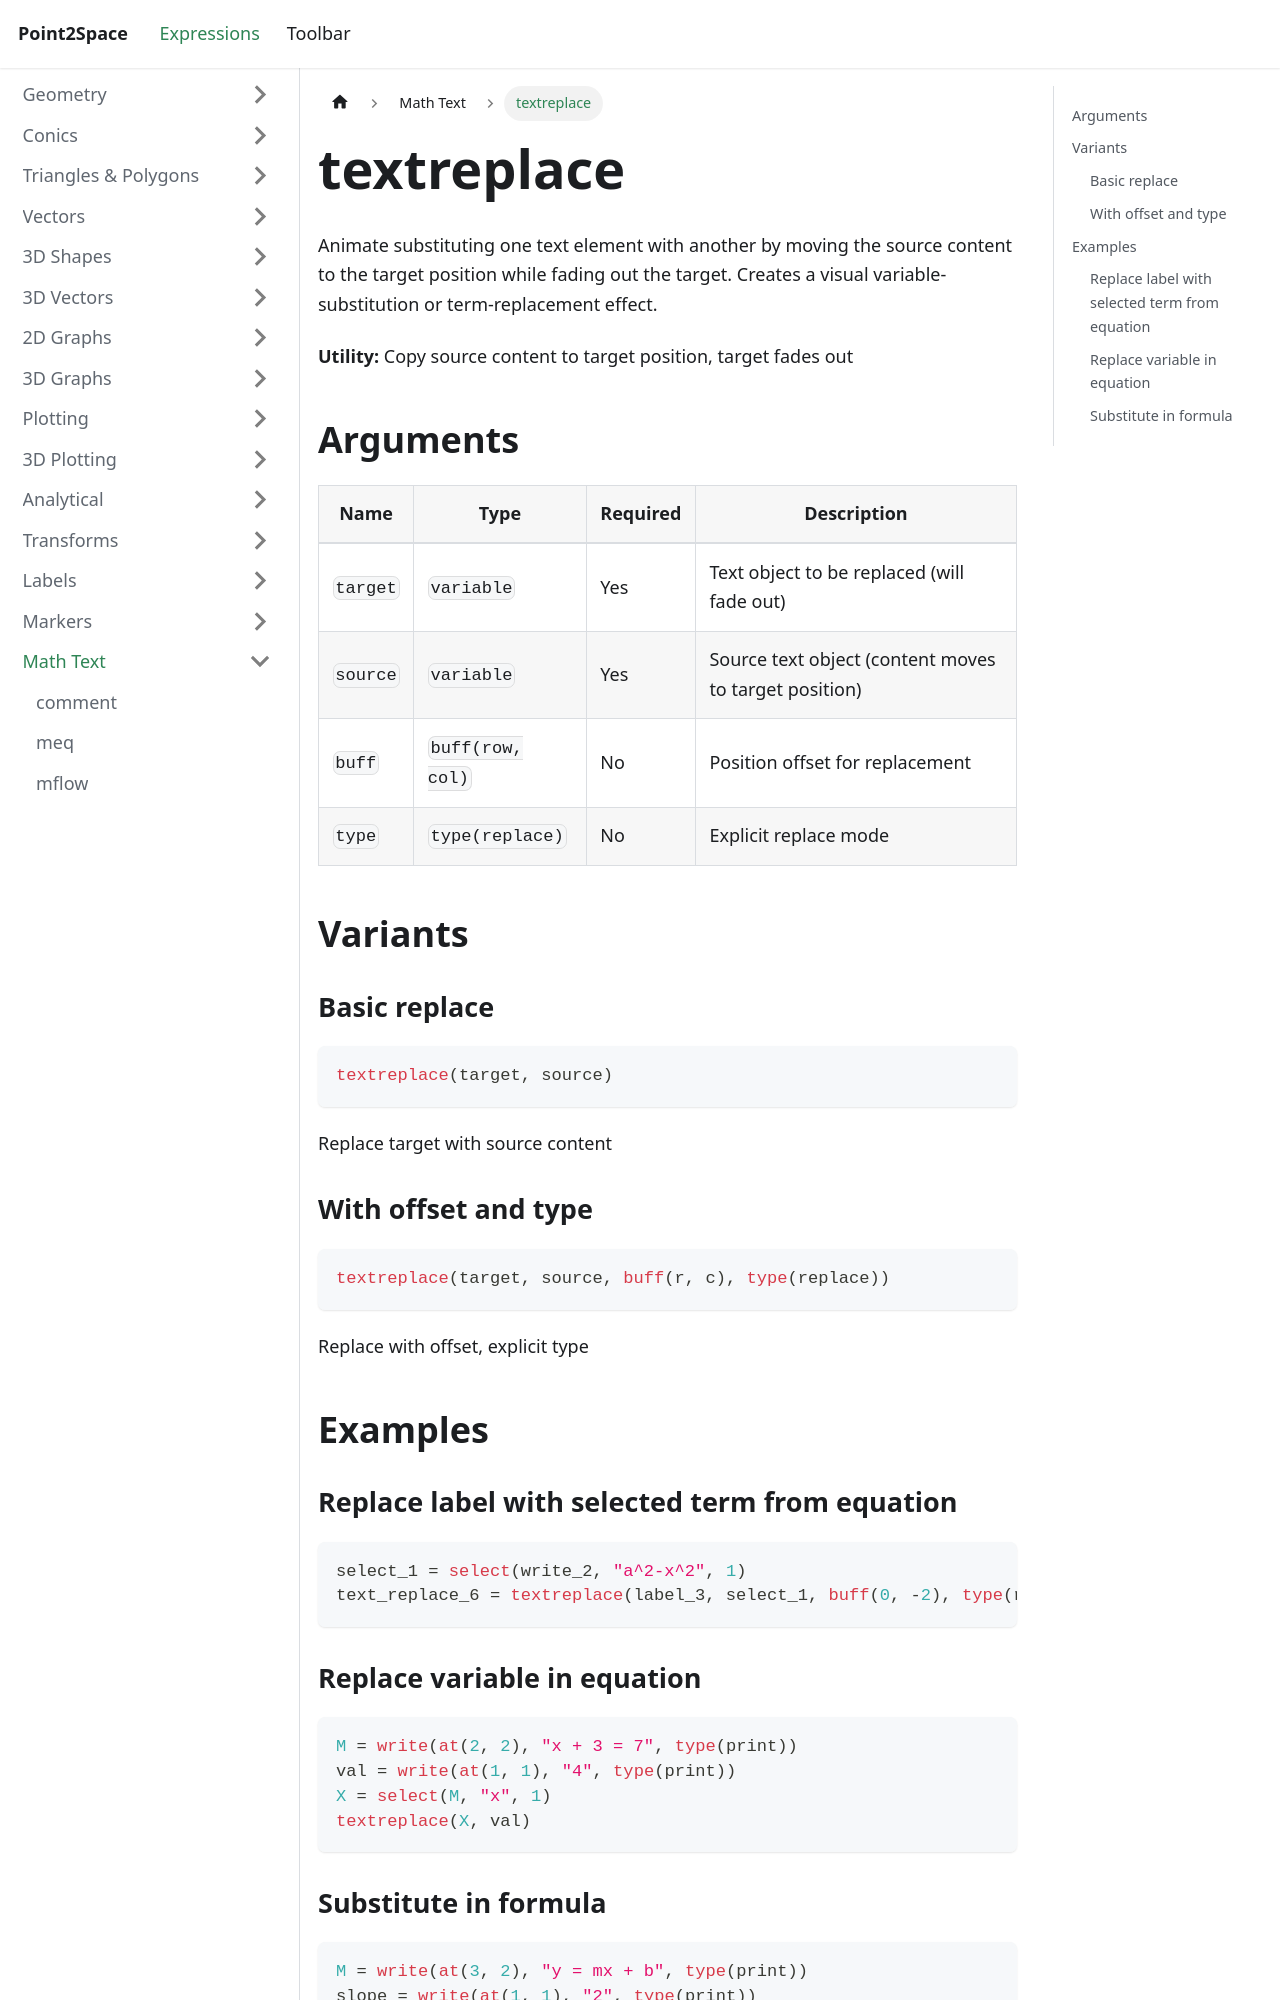

repository: provility/p2s-docs · page: expressions/mathtext/textreplace/index.html · generator: docusaurus

---
title: textreplace
sidebar_label: textreplace
---

# textreplace

Animate substituting one text element with another by moving the source content to the target position while fading out the target. Creates a visual variable-substitution or term-replacement effect.

**Utility:** Copy source content to target position, target fades out

## Arguments

| Name | Type | Required | Description |
|------|------|----------|-------------|
| `target` | `variable` | Yes | Text object to be replaced (will fade out) |
| `source` | `variable` | Yes | Source text object (content moves to target position) |
| `buff` | `buff(row, col)` | No | Position offset for replacement |
| `type` | `type(replace)` | No | Explicit replace mode |

## Variants

### Basic replace

```js
textreplace(target, source)
```

Replace target with source content

### With offset and type

```js
textreplace(target, source, buff(r, c), type(replace))
```

Replace with offset, explicit type

## Examples

### Replace label with selected term from equation

```js
select_1 = select(write_2, "a^2-x^2", 1)
text_replace_6 = textreplace(label_3, select_1, buff(0, -2), type(replace))
```
